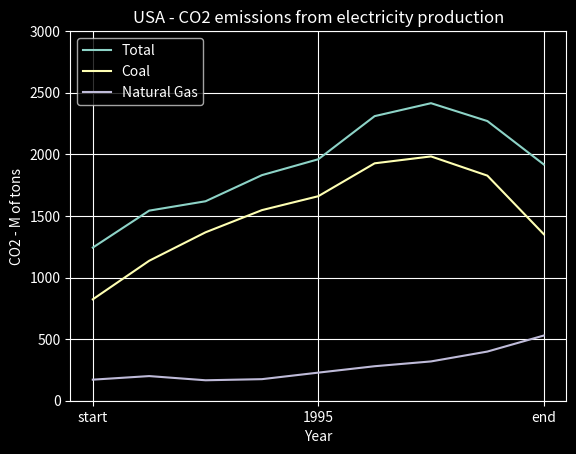

This chart was generated by the following Python code:
import matplotlib.pyplot as plt

# Apply a specific style (ALWAYS AFTER THE IMPORTS)
plt.style.use('dark_background')

# data
years_x = [1975, 1980, 1985, 1990, 1995, 2000, 2005, 2010, 2015]
total_y = [1243, 1543, 1619, 1831, 1960, 2310, 2415, 2270, 1918]
coal_y = [823, 1136, 1367, 1547, 1660, 1927, 1983, 1827, 1352]
gas_y = [171, 200, 166, 175, 228, 280, 319, 399, 529]


# Plot data
plt.plot(years_x, total_y, label="Total")
plt.plot(years_x, coal_y, label="Coal")
plt.plot(years_x, gas_y, label="Natural Gas")

# customize plot
plt.title("USA - CO2 emissions from electricity production")
plt.xlabel('Year')
plt.ylabel("CO2 - M of tons")
plt.xticks([1975, 1995, 2015], ['start', 1995, 'end'])
# plt.yticks([0, 5000])
plt.ylim((0, 3000))

# add legend
plt.legend(loc="best")

# Add grid
# plt.grid(axis="y", linewidth=0.5)
plt.grid()

# save and show plot
plt.savefig('carbon.jpg')
plt.show() # Will open a graph window.
           # Wait for it to be closed to continue script execution
